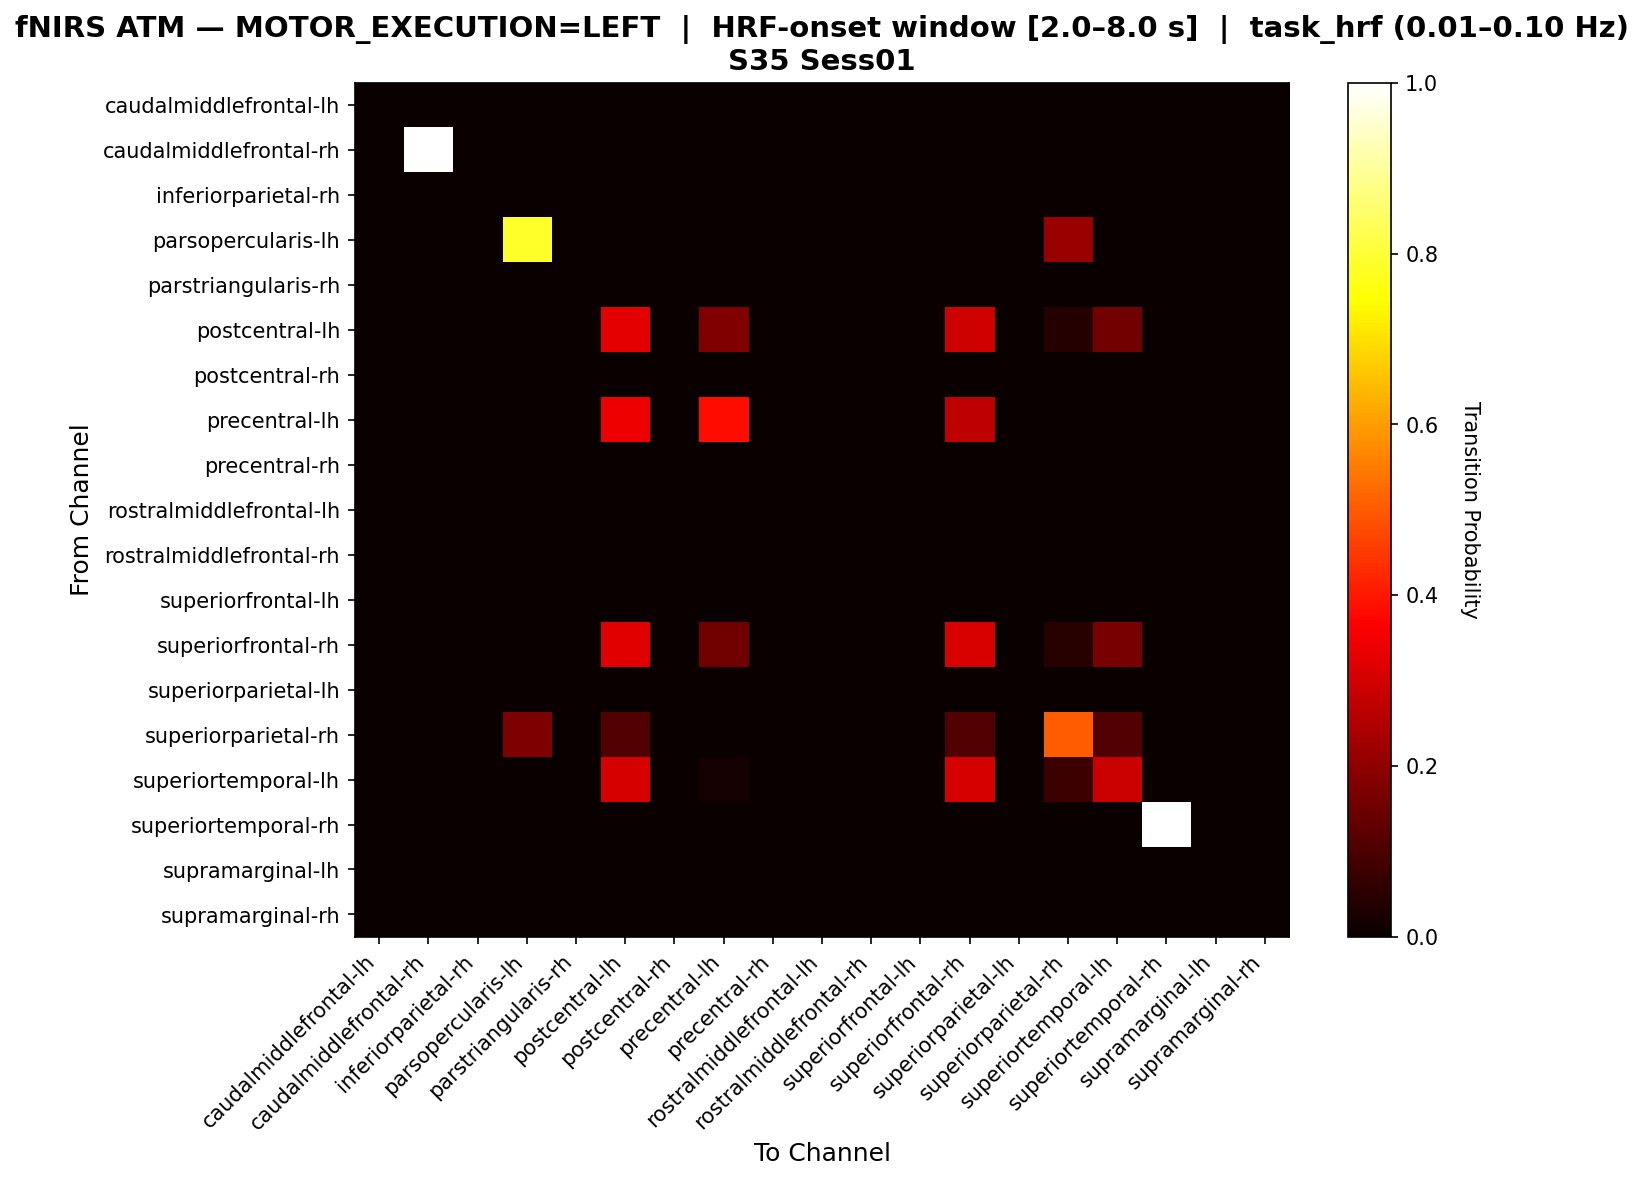

The file beside this chart, header and first rows:
, caudalmiddlefrontal-lh, caudalmiddlefrontal-rh, inferiorparietal-rh, parsopercularis-lh, parstriangularis-rh, postcentral-lh, postcentral-rh, precentral-lh, precentral-rh, rostralmiddlefrontal-lh, rostralmiddlefrontal-rh, superiorfrontal-lh, superiorfrontal-rh, superiorparietal-lh, superiorparietal-rh, superiortemporal-lh, superiortemporal-rh, supramarginal-lh, supramarginal-rh
caudalmiddlefrontal-lh, 0.0, 0.0, 0.0, 0.0, 0.0, 0.0, 0.0, 0.0, 0.0, 0.0, 0.0, 0.0, 0.0, 0.0, 0.0, 0.0, 0.0, 0.0, 0.0
caudalmiddlefrontal-rh, 0.0, 1.0, 0.0, 0.0, 0.0, 0.0, 0.0, 0.0, 0.0, 0.0, 0.0, 0.0, 0.0, 0.0, 0.0, 0.0, 0.0, 0.0, 0.0
inferiorparietal-rh, 0.0, 0.0, 0.0, 0.0, 0.0, 0.0, 0.0, 0.0, 0.0, 0.0, 0.0, 0.0, 0.0, 0.0, 0.0, 0.0, 0.0, 0.0, 0.0
parsopercularis-lh, 0.0, 0.0, 0.0, 0.7872, 0.0, 0.0, 0.0, 0.0, 0.0, 0.0, 0.0, 0.0, 0.0, 0.0, 0.2128, 0.0, 0.0, 0.0, 0.0
parstriangularis-rh, 0.0, 0.0, 0.0, 0.0, 0.0, 0.0, 0.0, 0.0, 0.0, 0.0, 0.0, 0.0, 0.0, 0.0, 0.0, 0.0, 0.0, 0.0, 0.0
postcentral-lh, 0.0, 0.0, 0.0, 0.0, 0.0, 0.3263, 0.0, 0.1789, 0.0, 0.0, 0.0, 0.0, 0.2947, 0.0, 0.04211, 0.1579, 0.0, 0.0, 0.0
postcentral-rh, 0.0, 0.0, 0.0, 0.0, 0.0, 0.0, 0.0, 0.0, 0.0, 0.0, 0.0, 0.0, 0.0, 0.0, 0.0, 0.0, 0.0, 0.0, 0.0
precentral-lh, 0.0, 0.0, 0.0, 0.0, 0.0, 0.3409, 0.0, 0.3864, 0.0, 0.0, 0.0, 0.0, 0.2727, 0.0, 0.0, 0.0, 0.0, 0.0, 0.0
precentral-rh, 0.0, 0.0, 0.0, 0.0, 0.0, 0.0, 0.0, 0.0, 0.0, 0.0, 0.0, 0.0, 0.0, 0.0, 0.0, 0.0, 0.0, 0.0, 0.0
rostralmiddlefrontal-lh, 0.0, 0.0, 0.0, 0.0, 0.0, 0.0, 0.0, 0.0, 0.0, 0.0, 0.0, 0.0, 0.0, 0.0, 0.0, 0.0, 0.0, 0.0, 0.0
rostralmiddlefrontal-rh, 0.0, 0.0, 0.0, 0.0, 0.0, 0.0, 0.0, 0.0, 0.0, 0.0, 0.0, 0.0, 0.0, 0.0, 0.0, 0.0, 0.0, 0.0, 0.0
superiorfrontal-lh, 0.0, 0.0, 0.0, 0.0, 0.0, 0.0, 0.0, 0.0, 0.0, 0.0, 0.0, 0.0, 0.0, 0.0, 0.0, 0.0, 0.0, 0.0, 0.0
superiorfrontal-rh, 0.0, 0.0, 0.0, 0.0, 0.0, 0.3222, 0.0, 0.1556, 0.0, 0.0, 0.0, 0.0, 0.3111, 0.0, 0.04444, 0.1667, 0.0, 0.0, 0.0
superiorparietal-lh, 0.0, 0.0, 0.0, 0.0, 0.0, 0.0, 0.0, 0.0, 0.0, 0.0, 0.0, 0.0, 0.0, 0.0, 0.0, 0.0, 0.0, 0.0, 0.0
superiorparietal-rh, 0.0, 0.0, 0.0, 0.1739, 0.0, 0.1087, 0.0, 0.0, 0.0, 0.0, 0.0, 0.0, 0.1087, 0.0, 0.5, 0.1087, 0.0, 0.0, 0.0
superiortemporal-lh, 0.0, 0.0, 0.0, 0.0, 0.0, 0.3077, 0.0, 0.01923, 0.0, 0.0, 0.0, 0.0, 0.3077, 0.0, 0.07692, 0.2885, 0.0, 0.0, 0.0
superiortemporal-rh, 0.0, 0.0, 0.0, 0.0, 0.0, 0.0, 0.0, 0.0, 0.0, 0.0, 0.0, 0.0, 0.0, 0.0, 0.0, 0.0, 1.0, 0.0, 0.0
supramarginal-lh, 0.0, 0.0, 0.0, 0.0, 0.0, 0.0, 0.0, 0.0, 0.0, 0.0, 0.0, 0.0, 0.0, 0.0, 0.0, 0.0, 0.0, 0.0, 0.0
supramarginal-rh, 0.0, 0.0, 0.0, 0.0, 0.0, 0.0, 0.0, 0.0, 0.0, 0.0, 0.0, 0.0, 0.0, 0.0, 0.0, 0.0, 0.0, 0.0, 0.0
